The GitHub repository addy369/Intern_IITB contains a labelled image folder "Data" with 2 categories: benign patches, in situ patches. Examples follow, each with its label.

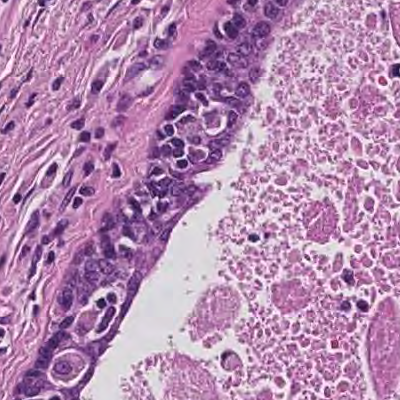
Label: in situ patches

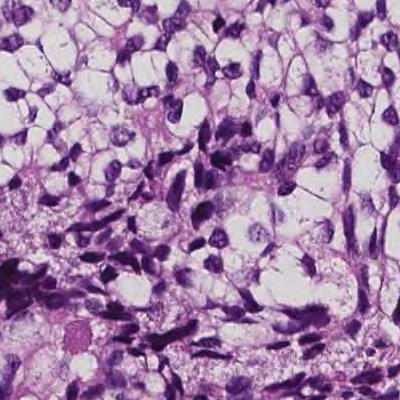
Label: in situ patches

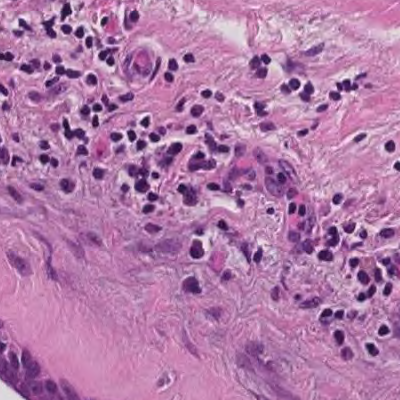
Label: benign patches

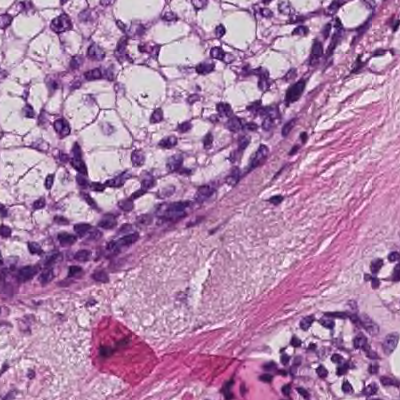
Label: in situ patches

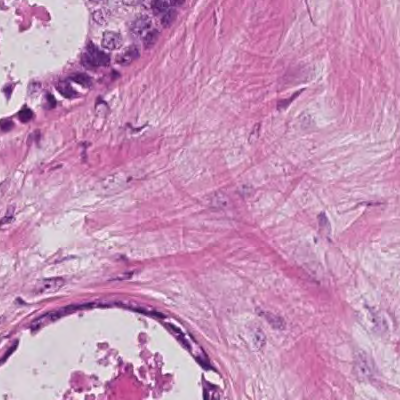
Label: in situ patches

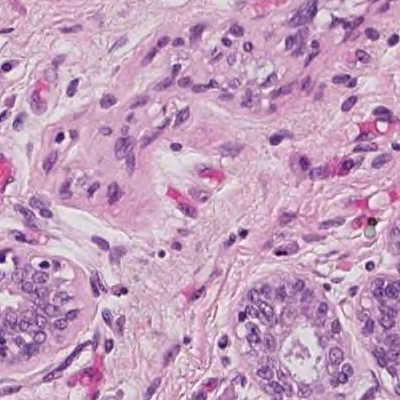
Label: benign patches
